Image classification data set "Quantum_Inpired_PSO_Classifcation" (hm24csb1a20/Quantum_Inpired_PSO_Classifcation on GitHub). Class labels (4): fog non-smoke, fog smoke, non-smoke, smoke.

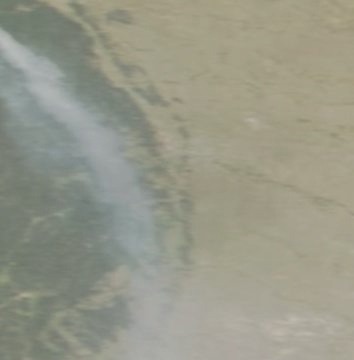
Label: fog smoke

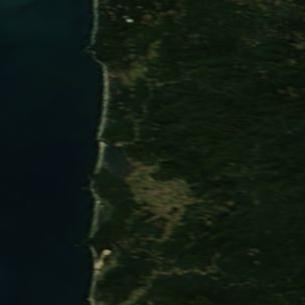
Label: non-smoke

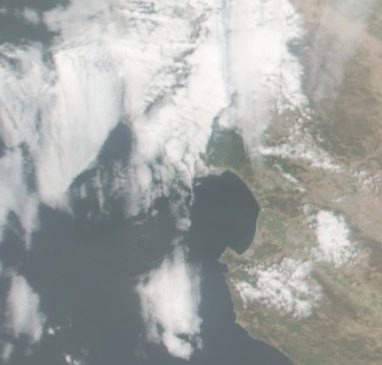
Label: fog non-smoke

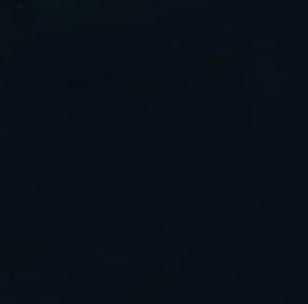
Label: non-smoke

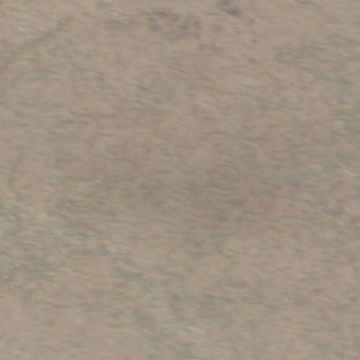
Label: fog non-smoke

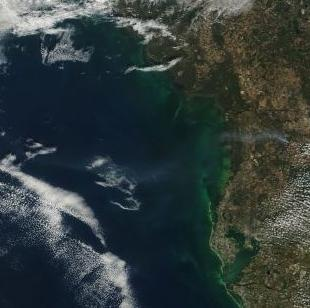
Label: smoke
